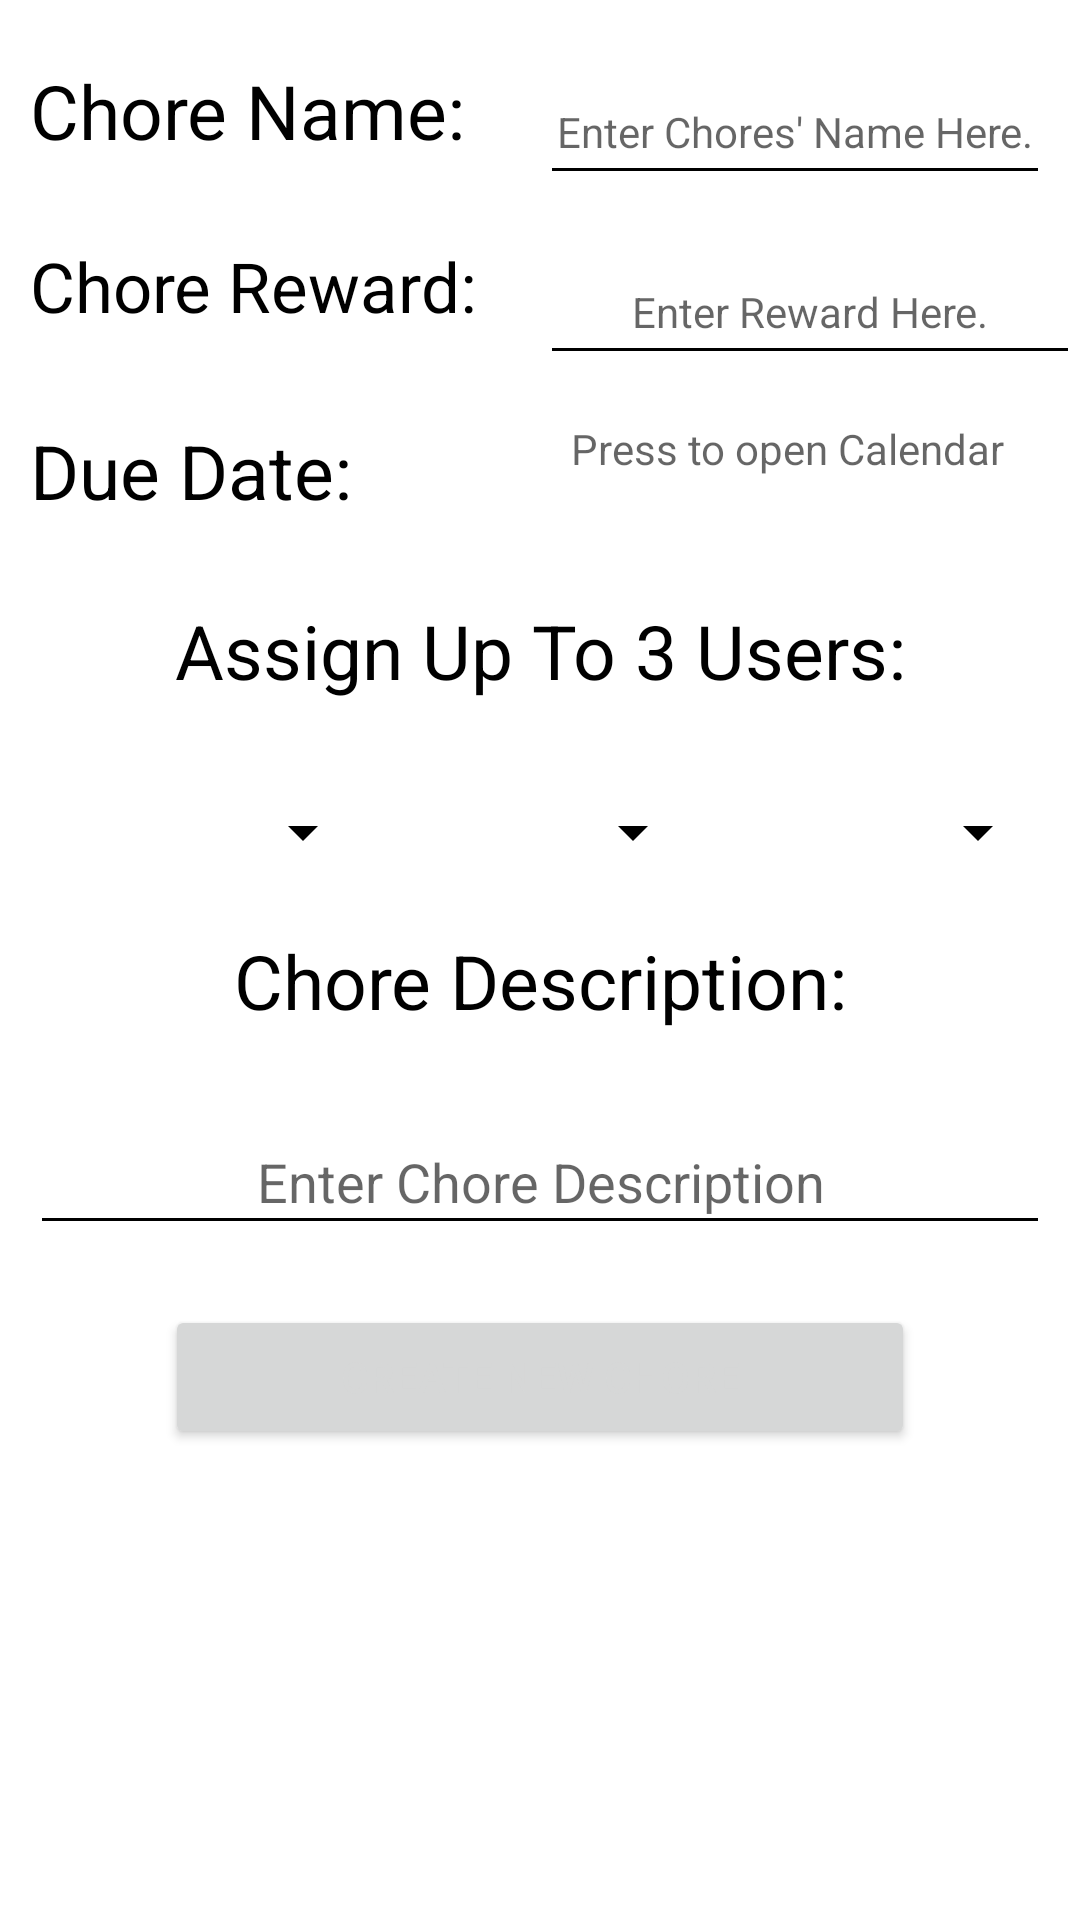

Layout XML and referenced resources for this Android screen:
<!-- AndroidManifest.xml: application theme AppTheme -->
<!-- res/layout/create_new_chore.xml -->
<?xml version="1.0" encoding="utf-8"?>
<RelativeLayout xmlns:android="http://schemas.android.com/apk/res/android"
    android:layout_width="match_parent" android:layout_height="match_parent">

    <TextView
        android:text="Chore Name:"
        android:textSize="25dp"
        android:textColor="#000"
        android:layout_width="150dp"
        android:layout_height="45dp"
        android:layout_marginTop="20dp"
        android:layout_marginLeft="10dp"
        android:layout_marginRight="10dp"
        android:id="@+id/label_name" />

    <EditText
        android:layout_width="200dp"
        android:layout_height="45dp"
        android:ems="10"
        android:id="@+id/new_chore_name"
        android:hint="Enter Chores' Name Here."
        android:textAlignment="center"
        android:textSize="14sp"
        android:layout_marginLeft="10dp"
        android:layout_marginRight="10dp"
        android:layout_alignTop="@+id/label_name"
        android:layout_toEndOf="@+id/label_name" />

    <TextView
        android:text="Chore Reward:"
        android:textSize="23dp"
        android:textColor="#000"
        android:layout_width="150dp"
        android:layout_height="45dp"
        android:id="@+id/textView6"
        android:layout_marginTop="15dp"
        android:layout_marginRight="10dp"
        android:layout_below="@+id/label_name"
        android:layout_alignStart="@+id/label_name"
/>

    <EditText
        android:layout_width="195dp"
        android:layout_height="45dp"
        android:inputType="number"
        android:ems="10"
        android:id="@+id/new_chore_reward"
        android:layout_marginLeft="10dp"
        android:hint="Enter Reward Here."
        android:textSize="14sp"
        android:textAlignment="center"
        android:layout_alignTop="@+id/textView6"
        android:layout_toEndOf="@+id/textView6" />

    <TextView
        android:text="Due Date:"
        android:textSize="25dp"
        android:textColor="#000"
        android:layout_width="150dp"
        android:layout_height="45dp"
        android:id="@+id/textView9"
        android:layout_below="@+id/textView6"
        android:layout_alignStart="@+id/textView6"
        android:layout_marginTop="15dp" />

    <TextView
        android:text="Assign Up To 3 Users:"
        android:textSize="25sp"
        android:textAlignment="center"
        android:textColor="#000"
        android:layout_width="match_parent"
        android:layout_height="45dp"
        android:id="@+id/textView10"
        android:layout_below="@+id/textView9"
        android:layout_alignStart="@+id/textView9"
        android:layout_marginTop="15dp"
        android:layout_marginRight="10dp"/>

    <Spinner
        android:id="@+id/user1"
        android:layout_height="35dp"
        android:layout_width="115dp"
        android:layout_marginTop="15dp"
        android:layout_below="@+id/textView10"
        android:layout_alignStart="@+id/textView10">
    </Spinner>

    <Spinner
        android:id="@+id/user3"
        android:layout_height="35dp"
        android:layout_width="115dp"
        android:layout_alignTop="@+id/user1"
        android:layout_alignEnd="@+id/textView10">
    </Spinner>

    <Spinner
        android:id="@+id/user2"
        android:layout_height="35dp"
        android:layout_width="110dp"
        android:layout_alignTop="@+id/user1"
        android:layout_centerHorizontal="true">
    </Spinner>

    <TextView
        android:text="Chore Description:"
        android:textSize="25sp"
        android:textAlignment="center"
        android:textColor="#000"
        android:layout_width="match_parent"
        android:layout_height="45dp"
        android:id="@+id/textView11"
        android:layout_below="@+id/user1"
        android:layout_marginRight="10dp"
        android:layout_alignStart="@+id/user1"
        android:layout_marginTop="15dp" />

    <EditText
        android:layout_width="match_parent"
        android:layout_height="45dp"
        android:inputType="textPersonName"
        android:hint="Enter Chore Description"
        android:textAlignment="center"
        android:ems="10"
        android:id="@+id/new_chore_description"
        android:layout_marginLeft="10dp"
        android:layout_marginRight="10dp"
        android:layout_below="@+id/textView11"
        android:layout_centerHorizontal="true"
        android:layout_marginTop="15dp" />

    <Button
        android:text="Create New Chore"
        android:layout_width="250dp"
        android:layout_height="wrap_content"
        android:id="@+id/create_new_chore"
        android:layout_marginTop="20dp"
        android:layout_below="@+id/new_chore_description"
        android:layout_centerHorizontal="true" />

    <TextView

        android:hint="Press to open Calendar"
        android:textSize="14sp"
        android:textAlignment="center"
        android:layout_width="195dp"
        android:layout_height="45dp"
        android:clickable="true"
        android:onClick="openCalendar"
        android:id="@+id/calendar_view"
        android:layout_above="@+id/textView10"
        android:layout_alignEnd="@+id/new_chore_reward" />

</RelativeLayout>
<!-- resources referenced by this layout -->
<resources>
  <style name="AppTheme" parent="Theme.AppCompat.Light.DarkActionBar">
          
          <item name="colorPrimary">@android:color/holo_orange_dark</item>
          <item name="colorPrimaryDark">@android:color/black</item>
          <item name="colorAccent">@android:color/holo_orange_dark</item>
          <item name="android:statusBarColor">@android:color/black</item>
          <item name="android:colorBackground">@android:color/white</item>
          <item name="android:textColorPrimaryInverse">@android:color/black</item>
          <item name="android:textColorSecondary">@android:color/black</item>
          <item name="android:textColorSecondaryInverse">@android:color/black</item>
          <item name="android:colorForeground">?attr/colorButtonNormal</item>
          <item name="android:windowBackground">?android:attr/colorBackground</item>
          <item name="android:navigationBarColor">@android:color/black</item>
      </style>
</resources>
